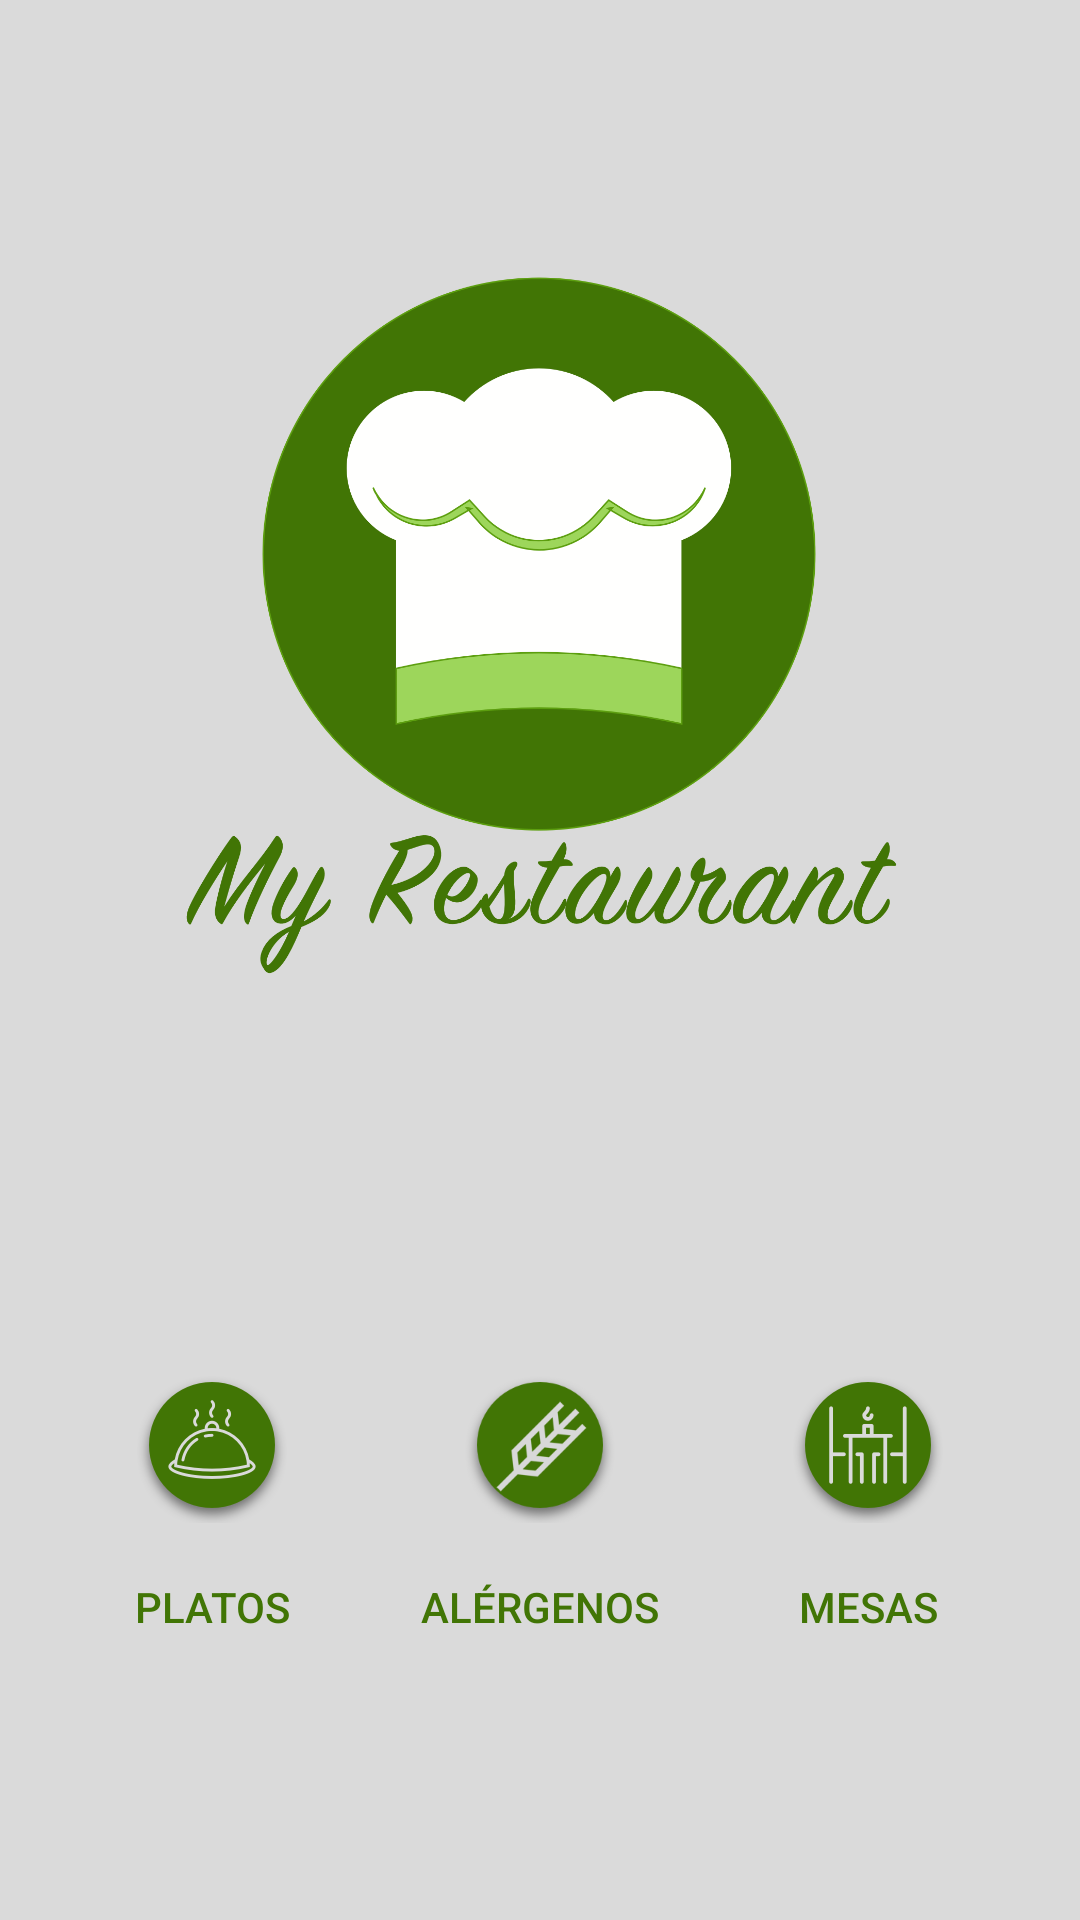

Layout XML and referenced resources for this Android screen:
<!-- AndroidManifest.xml: application theme AppTheme -->
<!-- res/layout/activity_my_restaurant.xml -->
<?xml version="1.0" encoding="utf-8"?>
<LinearLayout
    xmlns:android="http://schemas.android.com/apk/res/android"
    xmlns:tools="http://schemas.android.com/tools"
    android:id="@+id/activity_main"
    android:orientation="vertical"
    android:weightSum="1"
    android:layout_width="match_parent"
    android:layout_height="match_parent"
    android:paddingBottom="@dimen/activity_vertical_margin"
    android:paddingLeft="@dimen/activity_horizontal_margin"
    android:paddingRight="@dimen/activity_horizontal_margin"
    android:paddingTop="@dimen/activity_vertical_margin"
    tools:context="es.bhavishchandnani.myrestaurant.activities.MyRestaurantActivity">

    <LinearLayout
        android:layout_width="match_parent"
        android:layout_height="@dimen/zero_dim"
        android:layout_weight="0.6"
        android:weightSum="1"
        android:layout_margin="@dimen/activity_horizontal_margin"
        android:layout_gravity="center"
        android:orientation="vertical">
        <ImageView
            android:id="@+id/activity_my_restaurant_logo"
            android:layout_width="match_parent"
            android:src="@mipmap/my_restaurant_logo"
            android:layout_height="@dimen/zero_dim"
            android:layout_margin="@dimen/activity_horizontal_margin"
            android:layout_weight="1"/>
    </LinearLayout>

    <LinearLayout
        android:layout_width="match_parent"
        android:layout_height="@dimen/zero_dim"
        android:layout_weight="0.4"
        android:gravity="center"
        android:orientation="vertical">
        <ViewSwitcher
            android:id="@+id/activity_my_restaurant_loading_view_switcher"
            android:layout_width="match_parent"
            android:layout_height="match_parent"
            android:layout_gravity="center">
            <LinearLayout
                android:id="@+id/activity_my_restaurant_buttons_layout"
                android:layout_width="match_parent"
                android:layout_height="match_parent"
                android:gravity="center"
                android:orientation="horizontal"
                android:weightSum="3">
                <Button
                    android:id="@+id/activity_my_restaurant_dishes_btn"
                    android:layout_width="@dimen/zero_dim"
                    android:layout_height="@dimen/squared_button_dim"
                    android:layout_weight="1"
                    android:layout_margin="@dimen/button_margin"
                    android:padding="@dimen/button_padding"
                    android:drawableTop="@mipmap/ic_dish"
                    android:text="@string/dishes"
                    android:focusable="true"
                    android:drawablePadding="@dimen/button_padding"
                    android:background="@drawable/button_background"
                    android:textColor="@color/colorDarkGreen"
                    android:gravity="center"
                    android:layout_gravity="center"
                    android:textSize="@dimen/small_text_size_dim"
                    android:textAlignment="center"
                    />
                <Button
                    android:id="@+id/activity_my_restaurant_allergens_btn"
                    android:layout_width="@dimen/zero_dim"
                    android:layout_height="@dimen/squared_button_dim"
                    android:layout_weight="1"
                    android:layout_margin="@dimen/button_margin"
                    android:padding="@dimen/button_padding"
                    android:drawableTop="@mipmap/ic_allergen"
                    android:background="@drawable/button_background"
                    android:drawablePadding="@dimen/button_padding"
                    android:text="@string/allergens"
                    android:textColor="@color/colorDarkGreen"
                    android:gravity="center"
                    android:layout_gravity="center"
                    android:textSize="@dimen/small_text_size_dim"
                    android:textAlignment="center"/>
                <Button
                    android:id="@+id/activity_my_restaurant_tables_btn"
                    android:layout_width="@dimen/zero_dim"
                    android:layout_height="@dimen/squared_button_dim"
                    android:layout_weight="1"
                    android:layout_margin="@dimen/button_margin"
                    android:padding="@dimen/button_padding"
                    android:drawablePadding="@dimen/button_padding"
                    android:drawableTop="@mipmap/ic_table"
                    android:text="@string/tables"
                    android:background="@drawable/button_background"
                    android:textColor="@color/colorDarkGreen"
                    android:gravity="center"
                    android:layout_gravity="center"
                    android:textSize="@dimen/small_text_size_dim"
                    android:textAlignment="center"/>
            </LinearLayout>
            <LinearLayout
                android:id="@+id/activity_my_restaurant_progress_layout"
                android:layout_width="match_parent"
                android:layout_height="match_parent"
                android:gravity="center">
                <ProgressBar
                    android:layout_width="wrap_content"
                    android:layout_height="wrap_content"
                    android:progressTint="@color/colorDarkGreen"
                    android:indeterminateTint="@color/colorDarkGreen"/>

            </LinearLayout>
        </ViewSwitcher>
    </LinearLayout>


</LinearLayout>
<!-- resources referenced by this layout -->
<resources>
  <color name="colorDarkGreen">#417505</color>
  <dimen name="activity_horizontal_margin">16dp</dimen>
  <dimen name="activity_vertical_margin">16dp</dimen>
  <dimen name="button_margin">6dp</dimen>
  <dimen name="button_padding">2dp</dimen>
  <dimen name="small_text_size_dim">14sp</dimen>
  <dimen name="squared_button_dim">110dp</dimen>
  <dimen name="zero_dim">0dp</dimen>
  <!-- drawable button_background (drawable) -->
  <?xml version="1.0" encoding="utf-8"?>
  <selector xmlns:android="http://schemas.android.com/apk/res/android">
      
      <item android:drawable="@color/colorLightGreen" android:state_pressed="true"/>
  
      
      <item android:drawable="@color/colorLightGreen" android:state_focused="true"/>
  
      
      <item android:drawable="@android:color/transparent"/>
  </selector>
  <!-- mipmap ic_allergen: png bitmap (drawable-mdpi, 3180 bytes) -->
  <!-- mipmap ic_dish: png bitmap (drawable-hdpi, 5217 bytes) -->
  <!-- mipmap ic_table: png bitmap (drawable-hdpi, 4041 bytes) -->
  <!-- mipmap my_restaurant_logo: png bitmap (drawable-hdpi, 83151 bytes) -->
  <string name="allergens">Alérgenos</string>
  <string name="dishes">Platos</string>
  <string name="tables">Mesas</string>
  <style name="AppTheme" parent="Theme.AppCompat.DayNight.NoActionBar">
          
          <item name="colorPrimary">@color/colorMidGreen</item>
          <item name="colorPrimaryDark">@color/colorDarkGreen</item>
          <item name="colorAccent">@color/colorOrange</item>
          <item name="android:windowBackground">@color/colorLightGrey</item>
      </style>
  <color name="colorLightGreen">#9DD65B</color>
  <color name="colorMidGreen">#5C9E0F</color>
  <color name="colorOrange">#CC7A23</color>
  <color name="colorLightGrey">#DADADA</color>
</resources>
